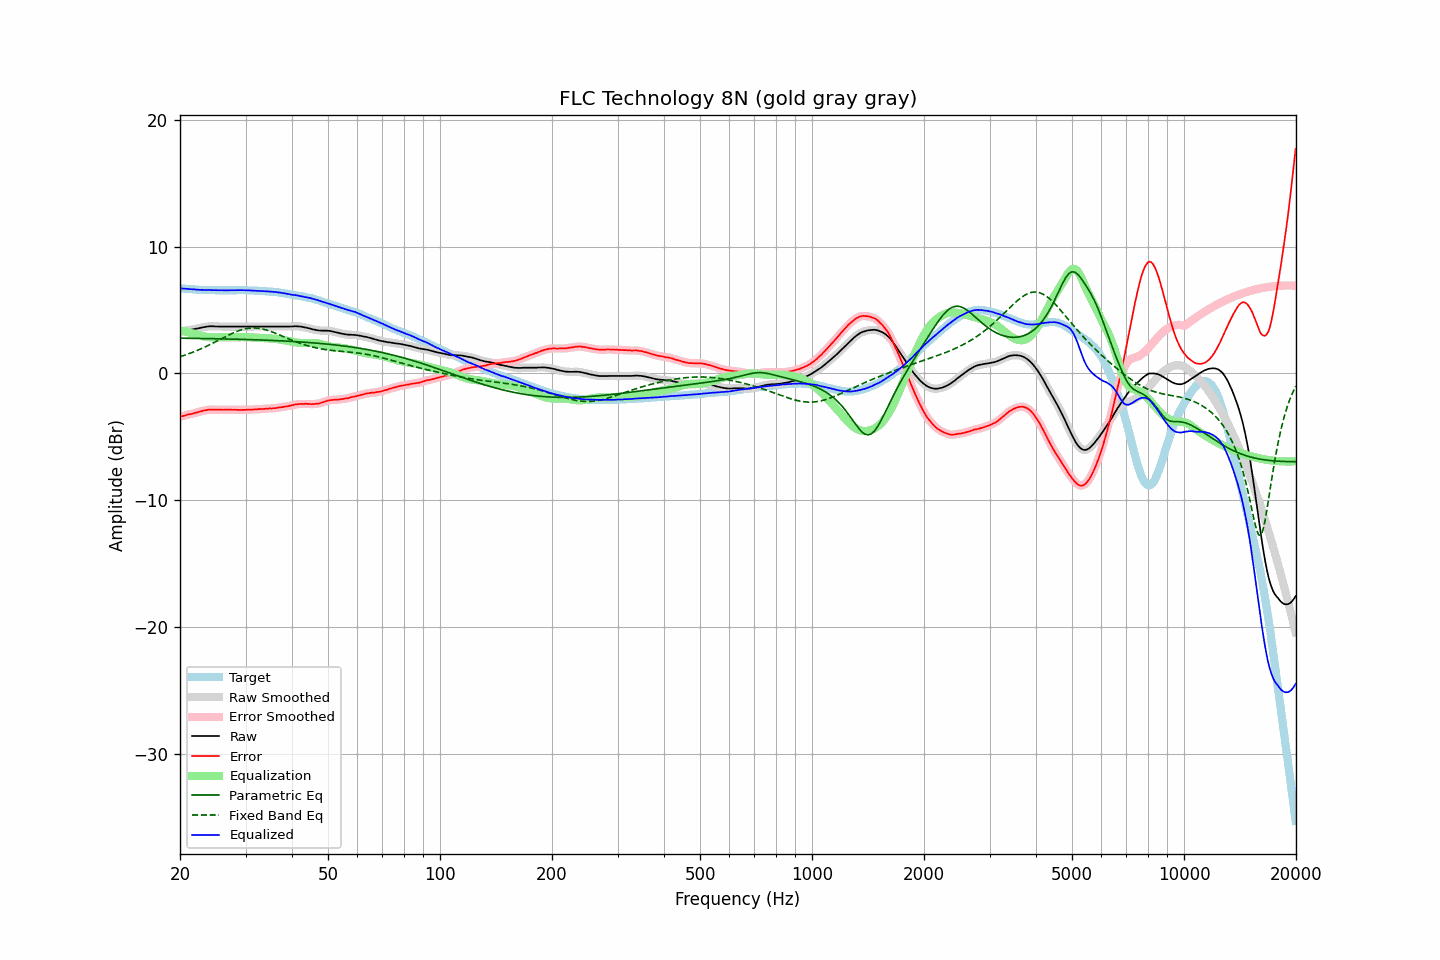

Source data for this figure (header and first rows):
frequency, raw, error, smoothed, error_smoothed, equalization, parametric_eq, fixed_band_eq, equalized_raw, equalized_smoothed, target
20.00, 3.31, -3.41, 3.31, -3.41, 3.40, 2.78, 1.32, 6.71, 6.71, 6.71
20.20, 3.33, -3.38, 3.33, -3.38, 3.37, 2.78, 1.36, 6.70, 6.70, 6.70
20.40, 3.35, -3.35, 3.35, -3.34, 3.34, 2.78, 1.40, 6.69, 6.69, 6.69
20.61, 3.38, -3.31, 3.37, -3.31, 3.31, 2.78, 1.45, 6.69, 6.68, 6.68
20.81, 3.40, -3.27, 3.40, -3.27, 3.28, 2.78, 1.49, 6.68, 6.68, 6.66
21.02, 3.42, -3.24, 3.42, -3.24, 3.25, 2.77, 1.53, 6.67, 6.67, 6.65
21.23, 3.44, -3.21, 3.44, -3.21, 3.22, 2.77, 1.58, 6.65, 6.65, 6.64
21.44, 3.46, -3.20, 3.46, -3.19, 3.18, 2.77, 1.63, 6.64, 6.64, 6.65
21.66, 3.48, -3.16, 3.48, -3.16, 3.15, 2.77, 1.68, 6.63, 6.63, 6.63
21.87, 3.51, -3.13, 3.50, -3.13, 3.12, 2.77, 1.73, 6.63, 6.62, 6.63
22.09, 3.53, -3.09, 3.53, -3.09, 3.09, 2.76, 1.78, 6.61, 6.61, 6.61
22.31, 3.55, -3.06, 3.55, -3.05, 3.05, 2.76, 1.83, 6.60, 6.60, 6.60
22.54, 3.58, -3.02, 3.58, -3.02, 3.02, 2.76, 1.88, 6.60, 6.60, 6.59
22.76, 3.61, -2.99, 3.61, -2.98, 2.98, 2.76, 1.94, 6.59, 6.59, 6.59
22.99, 3.64, -2.95, 3.63, -2.95, 2.95, 2.76, 2.00, 6.59, 6.59, 6.58
23.22, 3.66, -2.92, 3.66, -2.92, 2.92, 2.75, 2.05, 6.58, 6.58, 6.57
23.45, 3.68, -2.91, 3.68, -2.90, 2.90, 2.75, 2.11, 6.58, 6.58, 6.58
23.69, 3.70, -2.88, 3.70, -2.88, 2.88, 2.75, 2.17, 6.58, 6.58, 6.57
23.92, 3.72, -2.85, 3.71, -2.86, 2.87, 2.75, 2.24, 6.58, 6.58, 6.56
24.16, 3.72, -2.86, 3.72, -2.85, 2.86, 2.75, 2.30, 6.57, 6.58, 6.57
24.40, 3.72, -2.86, 3.72, -2.85, 2.85, 2.74, 2.36, 6.57, 6.57, 6.57
24.65, 3.72, -2.85, 3.72, -2.85, 2.85, 2.74, 2.43, 6.57, 6.56, 6.56
24.89, 3.71, -2.86, 3.71, -2.85, 2.85, 2.74, 2.49, 6.56, 6.56, 6.56
25.14, 3.71, -2.85, 3.70, -2.85, 2.85, 2.74, 2.56, 6.56, 6.56, 6.55
25.39, 3.70, -2.86, 3.70, -2.85, 2.85, 2.73, 2.62, 6.55, 6.55, 6.55
25.65, 3.70, -2.86, 3.70, -2.86, 2.86, 2.73, 2.69, 6.55, 6.55, 6.55
25.91, 3.70, -2.86, 3.70, -2.86, 2.86, 2.73, 2.76, 6.55, 6.55, 6.55
26.16, 3.70, -2.87, 3.70, -2.86, 2.86, 2.73, 2.82, 6.56, 6.56, 6.56
26.43, 3.70, -2.86, 3.70, -2.86, 2.86, 2.72, 2.89, 6.56, 6.56, 6.55
26.69, 3.70, -2.86, 3.70, -2.86, 2.86, 2.72, 2.95, 6.56, 6.56, 6.55
26.96, 3.70, -2.86, 3.70, -2.86, 2.86, 2.72, 3.01, 6.56, 6.56, 6.55
27.23, 3.70, -2.86, 3.70, -2.86, 2.86, 2.71, 3.07, 6.56, 6.56, 6.55
27.50, 3.70, -2.86, 3.70, -2.86, 2.86, 2.71, 3.13, 6.56, 6.56, 6.55
27.77, 3.70, -2.87, 3.70, -2.86, 2.86, 2.71, 3.19, 6.56, 6.56, 6.56
28.05, 3.70, -2.86, 3.70, -2.86, 2.86, 2.71, 3.25, 6.56, 6.56, 6.55
28.33, 3.70, -2.87, 3.70, -2.87, 2.87, 2.70, 3.30, 6.57, 6.57, 6.56
28.62, 3.70, -2.87, 3.70, -2.87, 2.87, 2.70, 3.35, 6.57, 6.57, 6.56
28.90, 3.70, -2.88, 3.70, -2.87, 2.87, 2.70, 3.39, 6.57, 6.57, 6.57
29.19, 3.70, -2.88, 3.70, -2.87, 2.87, 2.69, 3.43, 6.57, 6.57, 6.57
29.48, 3.70, -2.87, 3.70, -2.87, 2.87, 2.69, 3.47, 6.57, 6.57, 6.56
29.78, 3.70, -2.87, 3.70, -2.87, 2.87, 2.68, 3.50, 6.56, 6.56, 6.56
30.08, 3.70, -2.87, 3.70, -2.86, 2.86, 2.68, 3.53, 6.56, 6.56, 6.56
30.38, 3.70, -2.85, 3.70, -2.85, 2.86, 2.68, 3.55, 6.56, 6.56, 6.54
30.68, 3.70, -2.85, 3.70, -2.85, 2.85, 2.67, 3.57, 6.55, 6.55, 6.54
30.99, 3.70, -2.85, 3.70, -2.85, 2.85, 2.67, 3.58, 6.54, 6.54, 6.54
31.30, 3.70, -2.85, 3.70, -2.84, 2.84, 2.66, 3.59, 6.54, 6.54, 6.54
31.61, 3.70, -2.84, 3.70, -2.84, 2.83, 2.66, 3.59, 6.53, 6.53, 6.53
31.93, 3.70, -2.82, 3.70, -2.83, 2.83, 2.66, 3.58, 6.52, 6.52, 6.51
32.24, 3.70, -2.83, 3.70, -2.82, 2.82, 2.65, 3.57, 6.52, 6.52, 6.52
32.57, 3.70, -2.81, 3.70, -2.81, 2.81, 2.65, 3.56, 6.51, 6.51, 6.50
32.89, 3.70, -2.81, 3.70, -2.81, 2.81, 2.64, 3.54, 6.50, 6.50, 6.50
33.22, 3.70, -2.80, 3.70, -2.80, 2.80, 2.64, 3.52, 6.50, 6.50, 6.49
33.55, 3.70, -2.80, 3.70, -2.79, 2.79, 2.63, 3.49, 6.49, 6.49, 6.49
33.89, 3.70, -2.79, 3.70, -2.78, 2.78, 2.63, 3.45, 6.48, 6.48, 6.48
34.23, 3.70, -2.77, 3.70, -2.77, 2.78, 2.62, 3.42, 6.47, 6.47, 6.46
34.57, 3.70, -2.77, 3.70, -2.76, 2.77, 2.62, 3.38, 6.47, 6.47, 6.46
34.92, 3.70, -2.75, 3.70, -2.76, 2.76, 2.61, 3.34, 6.46, 6.46, 6.44
35.27, 3.70, -2.77, 3.70, -2.75, 2.75, 2.61, 3.29, 6.45, 6.45, 6.46
35.62, 3.70, -2.74, 3.70, -2.75, 2.74, 2.60, 3.24, 6.44, 6.44, 6.43
35.97, 3.70, -2.74, 3.70, -2.73, 2.73, 2.60, 3.19, 6.42, 6.42, 6.43
... 635 more rows
